Image classification data set "Split_Data" (Sovelyu/Diplom on GitHub). Class labels (2): non cancer, cancer.

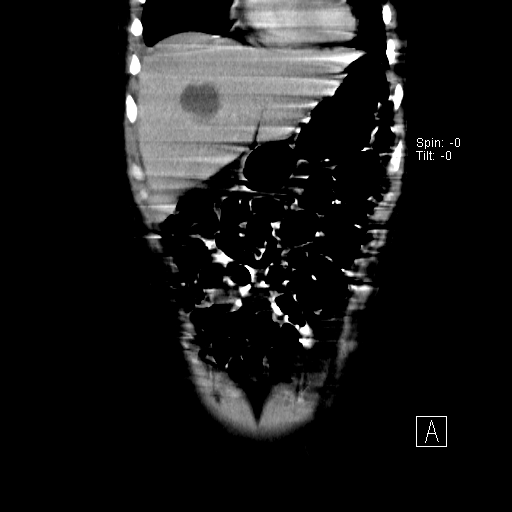
Label: non cancer

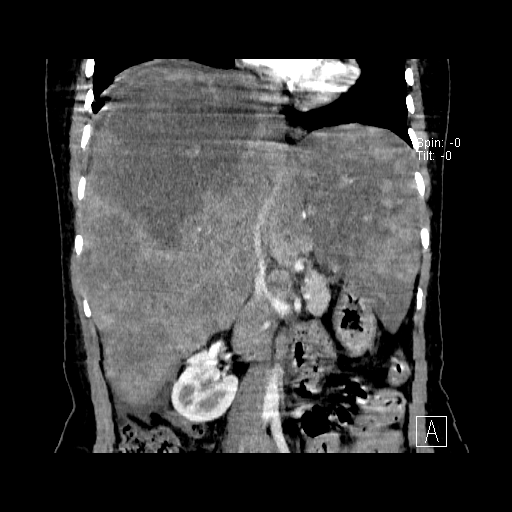
Label: cancer

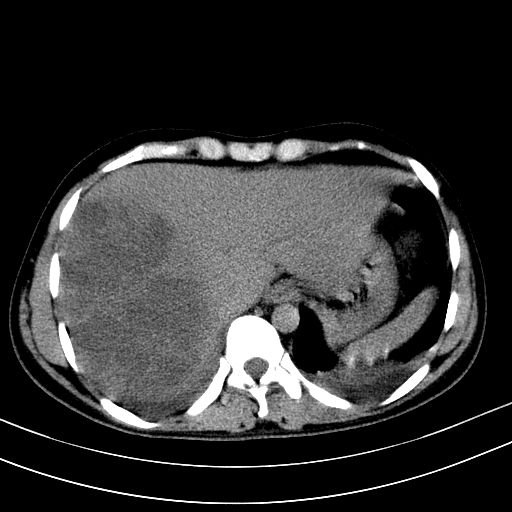
Label: non cancer

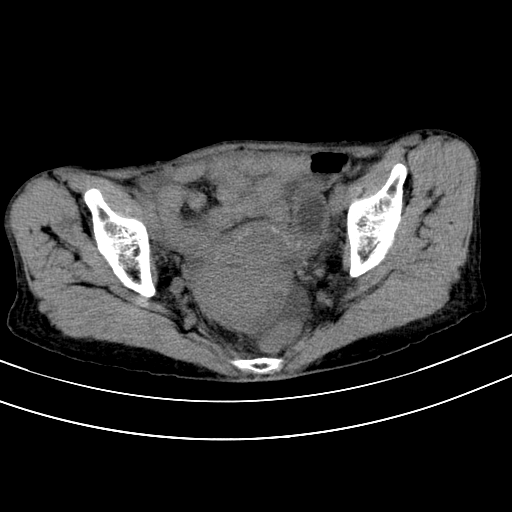
Label: cancer

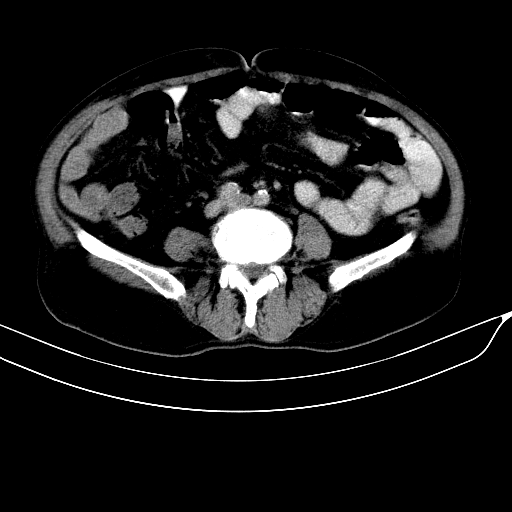
Label: cancer

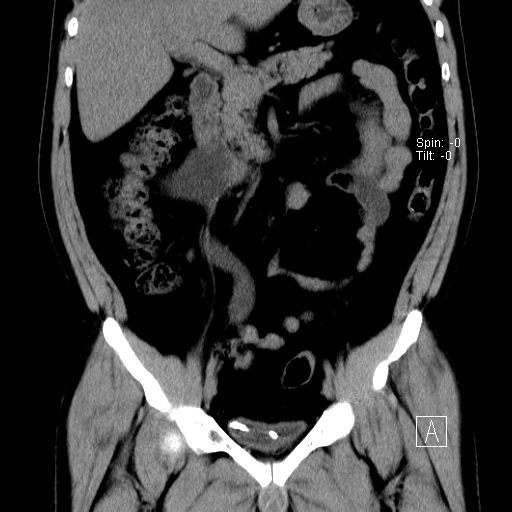
Label: non cancer
